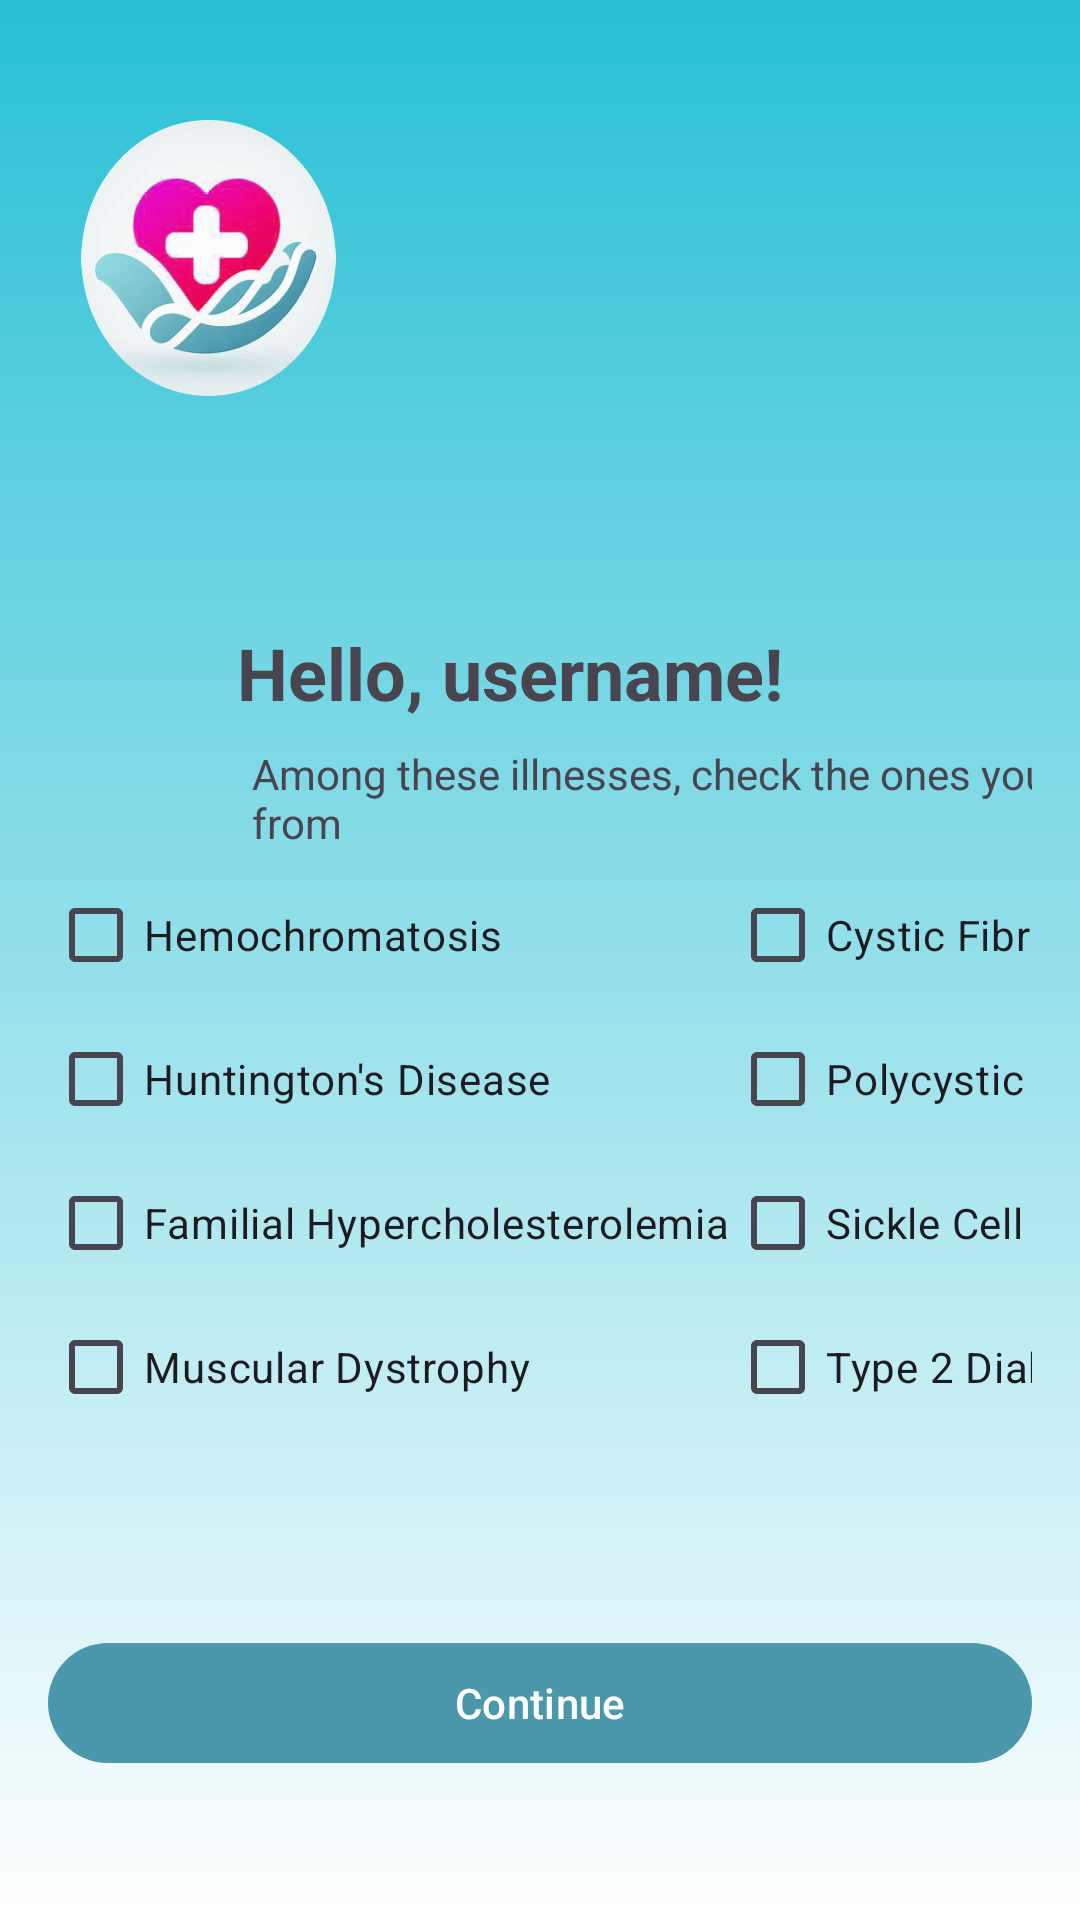

Produce the Android XML layout that renders to this screen, including the resource entries it uses.
<!-- AndroidManifest.xml: application theme Theme.MyApplication -->
<!-- res/layout/activity_personal_data_3.xml -->
<?xml version="1.0" encoding="utf-8"?>
<androidx.constraintlayout.widget.ConstraintLayout xmlns:android="http://schemas.android.com/apk/res/android"
    xmlns:app="http://schemas.android.com/apk/res-auto"
    android:layout_width="match_parent"
    android:layout_height="match_parent"
    android:background="@drawable/background_gradient"
    android:padding="16dp">
    <ImageView
        android:id="@+id/logoImageView"
        android:layout_width="107dp"
        android:layout_height="92dp"
        android:layout_marginTop="24dp"
        android:src="@drawable/ic_logo"
        app:layout_constraintEnd_toEndOf="parent"
        app:layout_constraintHorizontal_bias="0.0"
        app:layout_constraintStart_toStartOf="parent"
        app:layout_constraintTop_toTopOf="parent" />

    <TextView
        android:id="@+id/titleTextView"
        android:layout_width="wrap_content"
        android:layout_height="wrap_content"
        android:layout_row="0"
        android:layout_column="0"
        android:layout_marginTop="192dp"
        android:text="Hello, username!"
        android:textSize="24sp"
        android:textStyle="bold"
        app:layout_constraintEnd_toEndOf="parent"
        app:layout_constraintHorizontal_bias="0.432"
        app:layout_constraintStart_toStartOf="parent"
        app:layout_constraintTop_toTopOf="parent" />

    <GridLayout
        android:id="@+id/CheckBoxGridLayout"
        android:layout_width="match_parent"
        android:layout_height="wrap_content"
        android:layout_row="0"
        android:layout_column="0"
        android:layout_marginTop="4dp"
        android:columnCount="2"
        android:rowCount="4"
        app:layout_constraintEnd_toEndOf="parent"
        app:layout_constraintHorizontal_bias="0.406"
        app:layout_constraintStart_toStartOf="parent"
        app:layout_constraintTop_toBottomOf="@id/illnessLabel">

        <CheckBox
            android:id="@+id/hemochromatosisCheckBox"
            android:layout_width="wrap_content"
            android:layout_height="wrap_content"
            android:text="Hemochromatosis" />

        <CheckBox
            android:id="@+id/cysticFibrosisCheckBox"
            android:layout_width="wrap_content"
            android:layout_height="wrap_content"
            android:text="Cystic Fibrosis" />

        <CheckBox
            android:id="@+id/huntingtonsDiseaseCheckBox"
            android:layout_width="wrap_content"
            android:layout_height="wrap_content"
            android:text="Huntington's Disease" />

        <CheckBox
            android:id="@+id/pkdCheckBox"
            android:layout_width="wrap_content"
            android:layout_height="wrap_content"
            android:text="Polycystic Kidney Disease (PKD)" />

        <CheckBox
            android:id="@+id/familialHypercholesterolemiaCheckBox"
            android:layout_width="wrap_content"
            android:layout_height="wrap_content"
            android:text="Familial Hypercholesterolemia" />

        <CheckBox
            android:id="@+id/sickleCellAnemiaCheckBox"
            android:layout_width="wrap_content"
            android:layout_height="wrap_content"
            android:text="Sickle Cell Anemia" />

        <CheckBox
            android:id="@+id/muscularDystrophyCheckBox"
            android:layout_width="wrap_content"
            android:layout_height="wrap_content"
            android:text="Muscular Dystrophy" />

        <CheckBox
            android:id="@+id/type2DiabetesCheckBox"
            android:layout_width="wrap_content"
            android:layout_height="wrap_content"
            android:text="Type 2 Diabetes" />

    </GridLayout>

    <TextView
        android:id="@+id/illnessLabel"
        android:layout_width="wrap_content"
        android:layout_height="wrap_content"
        android:layout_row="0"
        android:layout_column="0"
        android:layout_marginStart="68dp"
        android:layout_marginTop="8dp"
        android:text="Among these illnesses, check the ones you suffer from"
        app:layout_constraintStart_toStartOf="parent"
        app:layout_constraintTop_toBottomOf="@id/titleTextView" />

    <com.google.android.material.button.MaterialButton
        android:id="@+id/continueButton"
        android:layout_width="match_parent"
        android:layout_height="wrap_content"
        android:layout_row="0"
        android:layout_column="0"
        android:layout_marginTop="64dp"
        android:text="Continue"
        app:layout_constraintEnd_toEndOf="parent"
        app:layout_constraintHorizontal_bias="0.406"
        app:layout_constraintStart_toStartOf="parent"
        app:layout_constraintTop_toBottomOf="@id/CheckBoxGridLayout" />

</androidx.constraintlayout.widget.ConstraintLayout>
<!-- resources referenced by this layout -->
<resources>
  <!-- drawable background_gradient (drawable) -->
  <?xml version="1.0" encoding="utf-8"?>
  <shape xmlns:android="http://schemas.android.com/apk/res/android" android:shape="rectangle">
      <gradient
          android:startColor="#28C0D5"
          android:endColor="#FFFFFF"
          android:type="linear"
          android:angle="270"/>
  </shape>
  <!-- drawable ic_logo: png bitmap (drawable, 156020 bytes) -->
  <style name="Theme.MyApplication" parent="Base.Theme.MyApplication" />
  <style name="Base.Theme.MyApplication" parent="Theme.Material3.DayNight.NoActionBar">
          
          <item name="colorPrimary">@color/colorPrimary</item>
          <item name="colorPrimaryVariant">@color/colorPrimaryDark</item>
          <item name="colorOnPrimary">@color/colorAccent</item>
      </style>
  <color name="colorPrimary">#4B97AB</color>
  <color name="colorPrimaryDark">#0000AA</color>
  <color name="colorAccent">#FFFFFFFF</color>
</resources>
